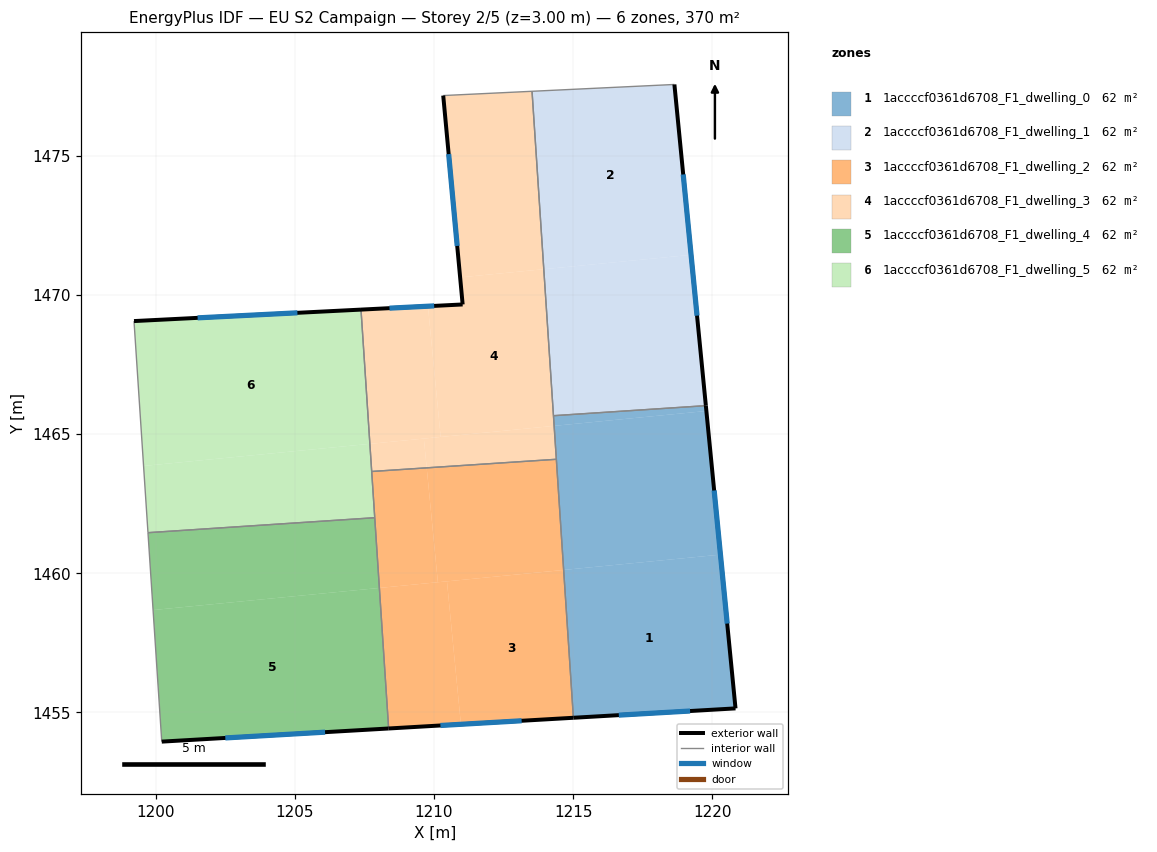
=== STOREY PLAN SPEC (per zone: floor XY polygon, exterior-wall plan segments, windows/doors) ===
zone 1: 1accccf0361d6708_F1_dwelling_0  (61.7 m²)
  floor: (1220.29, 1460.67) (1220.83, 1455.14) (1215.01, 1454.81) (1214.66, 1460.12)
  floor: (1219.79, 1465.83) (1220.29, 1460.67) (1214.66, 1460.12) (1214.32, 1465.30)
  floor: (1219.77, 1466.02) (1219.79, 1465.83) (1214.32, 1465.30) (1214.29, 1465.66)
  exterior wall: (1220.83, 1455.14) – (1219.77, 1466.02)  [10.9 m]
    window: (1220.54, 1458.19) – (1220.07, 1462.97)  [6.3 m²]
  exterior wall: (1215.01, 1454.81) – (1220.83, 1455.14)  [5.8 m]
    window: (1216.64, 1454.90) – (1219.20, 1455.05)  [3.4 m²]
  interior walls: 3
zone 2: 1accccf0361d6708_F1_dwelling_1  (61.7 m²)
  floor: (1218.64, 1477.56) (1219.24, 1471.44) (1213.95, 1470.92) (1213.52, 1477.32)
  floor: (1219.24, 1471.44) (1219.77, 1466.02) (1214.29, 1465.66) (1213.95, 1470.92)
  exterior wall: (1219.77, 1466.02) – (1218.64, 1477.56)  [11.6 m]
    window: (1219.45, 1469.26) – (1218.96, 1474.33)  [6.7 m²]
  interior walls: 3
zone 3: 1accccf0361d6708_F1_dwelling_2  (61.7 m²)
  floor: (1214.40, 1464.09) (1214.66, 1460.12) (1210.14, 1459.68) (1209.74, 1463.79)
  floor: (1210.47, 1459.71) (1210.97, 1454.57) (1208.37, 1454.42) (1208.04, 1459.47)
  floor: (1214.66, 1460.12) (1215.01, 1454.81) (1210.97, 1454.57) (1210.47, 1459.71)
  floor: (1209.74, 1463.79) (1210.14, 1459.68) (1208.04, 1459.47) (1207.76, 1463.66)
  exterior wall: (1208.37, 1454.42) – (1215.01, 1454.81)  [6.6 m]
    window: (1210.23, 1454.53) – (1213.15, 1454.70)  [3.9 m²]
  interior walls: 4
zone 4: 1accccf0361d6708_F1_dwelling_3  (61.7 m²)
  floor: (1213.95, 1470.92) (1214.32, 1465.30) (1210.24, 1464.90) (1209.78, 1469.59) (1211.03, 1469.66) (1210.94, 1470.63)
  floor: (1213.52, 1477.32) (1213.95, 1470.92) (1210.94, 1470.63) (1210.33, 1477.16)
  floor: (1214.32, 1465.30) (1214.40, 1464.09) (1209.74, 1463.79) (1209.64, 1464.84)
  floor: (1209.78, 1469.59) (1210.24, 1464.90) (1207.70, 1464.65) (1207.38, 1469.47)
  floor: (1209.64, 1464.84) (1209.74, 1463.79) (1207.76, 1463.66) (1207.70, 1464.65)
  exterior wall: (1211.03, 1469.66) – (1207.38, 1469.47)  [3.7 m]
    window: (1210.01, 1469.61) – (1208.40, 1469.52)  [2.1 m²]
  exterior wall: (1210.33, 1477.16) – (1211.03, 1469.66)  [7.5 m]
    window: (1210.53, 1475.06) – (1210.84, 1471.76)  [4.4 m²]
  interior walls: 5
zone 5: 1accccf0361d6708_F1_dwelling_4  (61.7 m²)
  floor: (1207.87, 1462.00) (1208.04, 1459.47) (1199.91, 1458.68) (1199.72, 1461.46)
  floor: (1208.04, 1459.47) (1208.37, 1454.42) (1200.22, 1453.95) (1199.91, 1458.68)
  exterior wall: (1200.22, 1453.95) – (1208.37, 1454.42)  [8.2 m]
    window: (1202.50, 1454.08) – (1206.09, 1454.29)  [4.7 m²]
  interior walls: 3
zone 6: 1accccf0361d6708_F1_dwelling_5  (61.7 m²)
  floor: (1207.70, 1464.65) (1207.87, 1462.00) (1199.72, 1461.46) (1199.57, 1463.86)
  floor: (1207.38, 1469.47) (1207.70, 1464.65) (1199.57, 1463.86) (1199.22, 1469.06)
  exterior wall: (1207.38, 1469.47) – (1199.22, 1469.06)  [8.2 m]
    window: (1205.09, 1469.36) – (1201.51, 1469.18)  [4.7 m²]
  interior walls: 4

=== DERIVED (storey summary) ===
Building: EU S2 Campaign
Storey: 2 of 5  (floor level z = 3.00 m)
Storey gross floor area: 370.2 m²
Zones on this storey: 6
  - 1accccf0361d6708_F1_dwelling_0: floor 61.7 m²; exterior wall 16.8 m (50.3 m²); 2 window(s) 9.7 m²; WWR 19.3%
  - 1accccf0361d6708_F1_dwelling_1: floor 61.7 m²; exterior wall 11.6 m (34.8 m²); 1 window(s) 6.7 m²; WWR 19.3%
  - 1accccf0361d6708_F1_dwelling_2: floor 61.7 m²; exterior wall 6.6 m (19.9 m²); 1 window(s) 3.9 m²; WWR 19.3%
  - 1accccf0361d6708_F1_dwelling_3: floor 61.7 m²; exterior wall 11.2 m (33.6 m²); 2 window(s) 6.5 m²; WWR 19.3%
  - 1accccf0361d6708_F1_dwelling_4: floor 61.7 m²; exterior wall 8.2 m (24.5 m²); 1 window(s) 4.7 m²; WWR 19.3%
  - 1accccf0361d6708_F1_dwelling_5: floor 61.7 m²; exterior wall 8.2 m (24.5 m²); 1 window(s) 4.7 m²; WWR 19.3%
Zone adjacency (shared interzone walls):
  - 1accccf0361d6708_F1_dwelling_0 ↔ 1accccf0361d6708_F1_dwelling_1
  - 1accccf0361d6708_F1_dwelling_0 ↔ 1accccf0361d6708_F1_dwelling_2
  - 1accccf0361d6708_F1_dwelling_0 ↔ 1accccf0361d6708_F1_dwelling_3
  - 1accccf0361d6708_F1_dwelling_1 ↔ 1accccf0361d6708_F1_dwelling_3
  - 1accccf0361d6708_F1_dwelling_2 ↔ 1accccf0361d6708_F1_dwelling_3
  - 1accccf0361d6708_F1_dwelling_2 ↔ 1accccf0361d6708_F1_dwelling_4
  - 1accccf0361d6708_F1_dwelling_2 ↔ 1accccf0361d6708_F1_dwelling_5
  - 1accccf0361d6708_F1_dwelling_3 ↔ 1accccf0361d6708_F1_dwelling_5
  - 1accccf0361d6708_F1_dwelling_4 ↔ 1accccf0361d6708_F1_dwelling_5